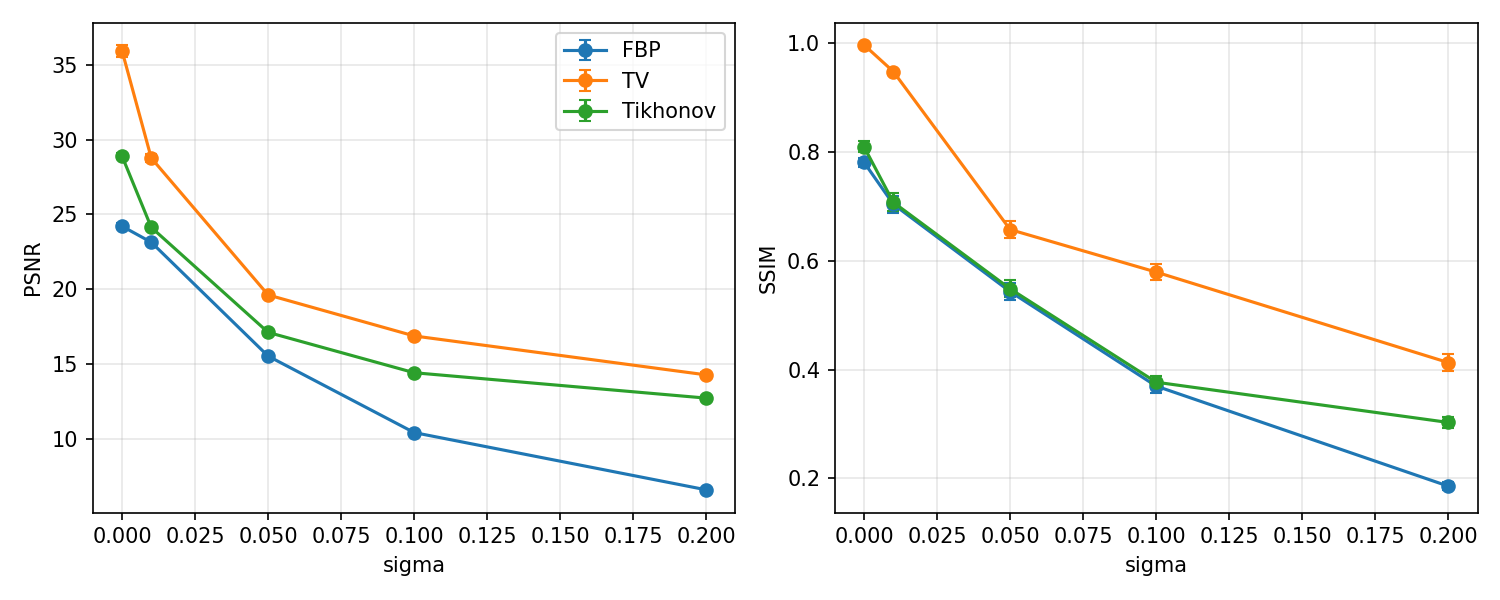

The file beside this chart, header and first rows:
method, n_angles, sigma, param, img, psnr, ssim, rel
FBP, 20, 0.0, , 0, 24.83, 0.7939, 0.2088
FBP, 20, 0.0, , 1, 24.02, 0.8105, 0.1789
FBP, 20, 0.0, , 2, 26.29, 0.7441, 0.245
FBP, 20, 0.0, , 3, 23.86, 0.8614, 0.1576
FBP, 20, 0.0, , 4, 23.63, 0.7707, 0.2357
FBP, 20, 0.0, , 5, 26.89, 0.7525, 0.1859
FBP, 20, 0.0, , 6, 23.61, 0.7811, 0.225
FBP, 20, 0.0, , 7, 24.08, 0.7254, 0.2097
FBP, 20, 0.0, , 8, 24.49, 0.8292, 0.1632
FBP, 20, 0.0, , 9, 23.39, 0.7956, 0.1841
FBP, 20, 0.0, , 10, 23.7, 0.8879, 0.1851
FBP, 20, 0.0, , 11, 22.72, 0.838, 0.219
FBP, 20, 0.0, , 12, 24.01, 0.7463, 0.2046
FBP, 20, 0.0, , 13, 23.56, 0.8634, 0.188
FBP, 20, 0.0, , 14, 25.49, 0.7228, 0.1948
FBP, 20, 0.0, , 15, 22.04, 0.8265, 0.2688
FBP, 20, 0.0, , 16, 23.31, 0.7691, 0.2201
FBP, 20, 0.0, , 17, 24.62, 0.796, 0.1883
FBP, 20, 0.0, , 18, 23.38, 0.8582, 0.174
FBP, 20, 0.0, , 19, 24.23, 0.7173, 0.2439
FBP, 20, 0.0, , 20, 24.51, 0.7853, 0.1712
FBP, 20, 0.0, , 21, 24.61, 0.7711, 0.1929
FBP, 20, 0.0, , 22, 23.28, 0.795, 0.219
FBP, 20, 0.0, , 23, 23.45, 0.7497, 0.2327
FBP, 20, 0.0, , 24, 23.29, 0.6957, 0.3159
FBP, 20, 0.0, , 25, 23.18, 0.9304, 0.1411
FBP, 20, 0.0, , 26, 24, 0.7201, 0.2561
FBP, 20, 0.0, , 27, 24.11, 0.7747, 0.204
FBP, 20, 0.0, , 28, 24.06, 0.8533, 0.1612
FBP, 20, 0.0, , 29, 26.15, 0.6927, 0.2112
FBP, 20, 0.0, , 30, 24.44, 0.7834, 0.1829
FBP, 20, 0.0, , 31, 26.54, 0.7128, 0.2219
FBP, 20, 0.0, , 32, 24.17, 0.8175, 0.1844
FBP, 20, 0.0, , 33, 23.9, 0.8265, 0.2001
FBP, 20, 0.0, , 34, 24.75, 0.8034, 0.1707
FBP, 20, 0.0, , 35, 23.03, 0.9145, 0.2017
FBP, 20, 0.0, , 36, 23.59, 0.7751, 0.2174
FBP, 20, 0.0, , 37, 27.51, 0.7463, 0.172
FBP, 20, 0.0, , 38, 22.86, 0.785, 0.2637
FBP, 20, 0.0, , 39, 27.48, 0.7621, 0.1485
FBP, 20, 0.0, , 40, 25.3, 0.7064, 0.3316
FBP, 20, 0.0, , 41, 24.18, 0.7221, 0.2375
FBP, 20, 0.0, , 42, 25.17, 0.7706, 0.172
FBP, 20, 0.0, , 43, 23.61, 0.684, 0.2622
FBP, 20, 0.0, , 44, 25.38, 0.7618, 0.1903
FBP, 20, 0.0, , 45, 23.01, 0.771, 0.2543
FBP, 20, 0.0, , 46, 26.62, 0.7585, 0.1605
FBP, 20, 0.0, , 47, 21.71, 0.6987, 0.3315
FBP, 20, 0.0, , 48, 24.29, 0.8364, 0.1452
FBP, 20, 0.0, , 49, 24.35, 0.7851, 0.189
FBP, 20, 0.0, , 50, 24.1, 0.7555, 0.2161
FBP, 20, 0.0, , 51, 23.69, 0.8831, 0.1607
FBP, 20, 0.0, , 52, 22.95, 0.7851, 0.2301
FBP, 20, 0.0, , 53, 21.78, 0.7684, 0.3265
FBP, 20, 0.0, , 54, 22.3, 0.8741, 0.2023
FBP, 20, 0.0, , 55, 23.68, 0.7937, 0.1897
FBP, 20, 0.0, , 56, 25.08, 0.8337, 0.1602
FBP, 20, 0.0, , 57, 25.69, 0.6932, 0.2514
FBP, 20, 0.0, , 58, 24.58, 0.8238, 0.1772
FBP, 20, 0.0, , 59, 24.2, 0.6622, 0.2885
... 2,940 more rows
